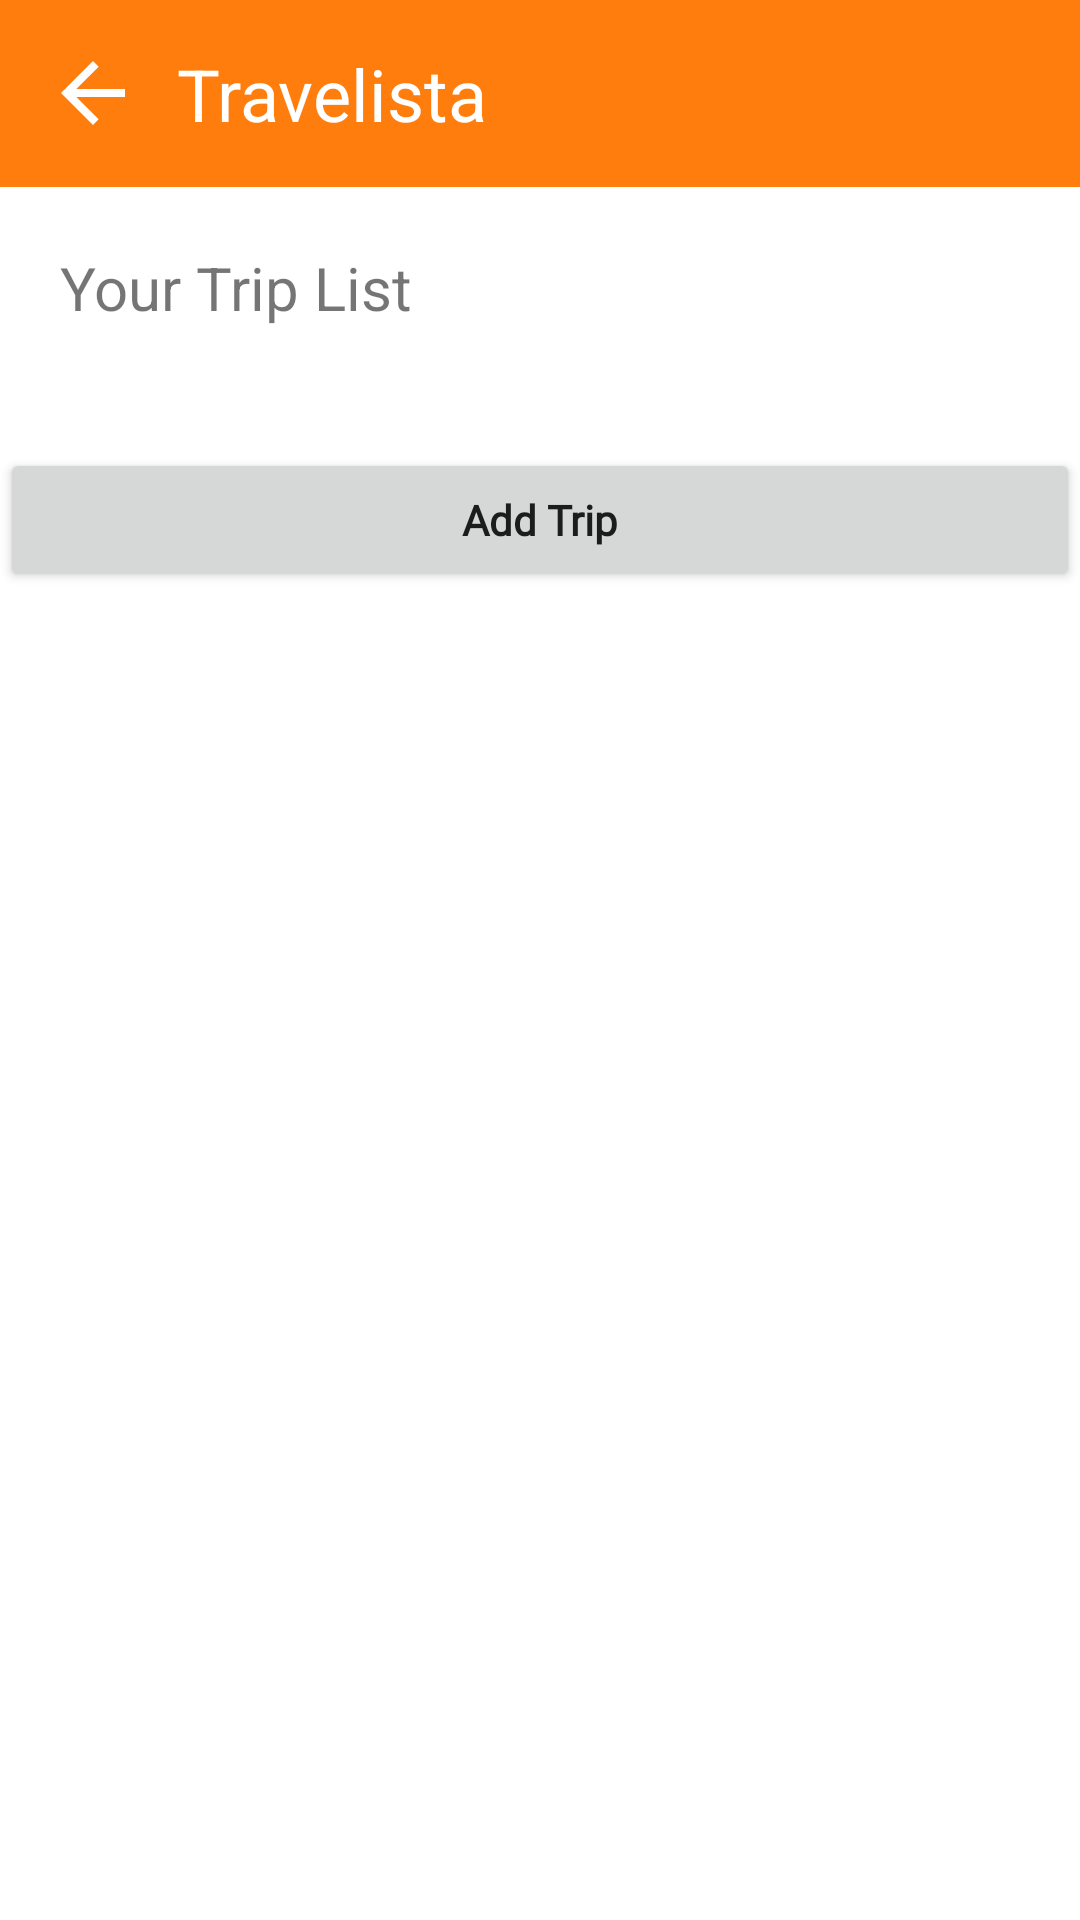

Write the Android layout XML for this screen, with the resource values it uses.
<!-- AndroidManifest.xml: application theme Theme.Travelista -->
<!-- res/layout/activity_itinerary_planner_page.xml -->
<?xml version="1.0" encoding="utf-8"?>
<LinearLayout xmlns:android="http://schemas.android.com/apk/res/android"
    xmlns:app="http://schemas.android.com/apk/res-auto"
    xmlns:tools="http://schemas.android.com/tools"
    android:id="@+id/itineraryPlanner"
    android:layout_width="match_parent"
    android:layout_height="match_parent"
    android:orientation="vertical"
    tools:context=".ItineraryPlannerPage">

    <include layout="@layout/toolbar_back"/>

    <ScrollView
        android:layout_width="match_parent"
        android:layout_height="wrap_content">

        <LinearLayout
            android:layout_width="match_parent"
            android:layout_height="wrap_content"
            android:orientation="vertical">


            <TextView
                android:id="@+id/textView2"
                android:layout_width="wrap_content"
                android:layout_height="wrap_content"
                android:layout_marginStart="20dp"
                android:layout_marginTop="20dp"
                android:text="Your Trip List"
                android:textSize="20sp" />

            <LinearLayout
                android:id="@+id/trips"
                android:layout_width="match_parent"
                android:layout_height="wrap_content"
                android:layout_marginTop="20dp"
                android:orientation="vertical">


            </LinearLayout>

            <androidx.constraintlayout.widget.ConstraintLayout
                android:layout_width="match_parent"
                android:layout_height="match_parent"

                android:layout_gravity="bottom|center_vertical">

                <Button
                    android:id="@+id/btnAddTrip"
                    android:layout_width="360dp"
                    android:layout_height="wrap_content"

                    android:layout_marginTop="20dp"
                    android:layout_marginBottom="20dp"
                    android:fontFamily="@font/quicksand"
                    android:text="Add Trip"
                    android:textAllCaps="false"

                    android:textStyle="bold"
                    app:layout_constraintBottom_toBottomOf="parent"
                    app:layout_constraintEnd_toEndOf="parent"
                    app:layout_constraintStart_toStartOf="parent"
                    app:layout_constraintTop_toTopOf="parent" />

            </androidx.constraintlayout.widget.ConstraintLayout>

        </LinearLayout>


    </ScrollView>





</LinearLayout>
<!-- res/layout/toolbar_back.xml (included above) -->
<?xml version="1.0" encoding="utf-8"?>
<LinearLayout xmlns:android="http://schemas.android.com/apk/res/android"
    android:id="@+id/toolBar_back"
    android:layout_width="match_parent"
    android:layout_height="wrap_content"
    android:background="@color/primary_orange"
    android:gravity="center_vertical"
    android:orientation="horizontal"
    android:padding="15dp">

    <ImageView
        android:id="@+id/btnBack"
        android:layout_width="wrap_content"
        android:layout_height="wrap_content"
        android:src="@drawable/nav_back" />

    <TextView
        android:id="@+id/pageName"
        android:layout_width="0dp"
        android:layout_height="wrap_content"
        android:layout_marginStart="12dp"

        android:layout_weight="1"
        android:text="Travelista"
        android:textColor="@color/white"
        android:textSize="24sp" />
</LinearLayout>
<!-- resources referenced by this layout -->
<resources>
  <color name="primary_orange">#FF7D0D</color>
  <color name="white">#FFFFFFFF</color>
  <!-- drawable nav_back (drawable) -->
  <vector
      xmlns:android="http://schemas.android.com/apk/res/android"
      android:width="32dp"
      android:height="32dp"
      android:autoMirrored="true"
      android:tint="@color/white"
      android:viewportWidth="24"
      android:viewportHeight="24">
  
      <path
          android:fillColor="@android:color/white"
          android:pathData="M20,11H7.83l5.59,-5.59L12,4l-8,8 8,8 1.41,-1.41L7.83,13H20v-2z" />
  </vector>
  <style name="Theme.Travelista" parent="Theme.MaterialComponents.Light.NoActionBar">
          
          <item name="colorPrimary">@color/primary_orange</item>
          <item name="colorPrimaryVariant">@color/primary_variant_orange</item>
          <item name="colorOnPrimary">@color/white</item>
  
          
          <item name="colorSecondary">@color/teal_200</item>
          <item name="colorSecondaryVariant">@color/teal_700</item>
          <item name="colorOnSecondary">@color/black</item>
  
          
          <item name="android:statusBarColor">?attr/colorPrimaryVariant</item>
          <item name="android:navigationBarColor">?attr/colorPrimaryVariant</item>
  
          
  
      </style>
  <color name="primary_variant_orange">#E17D2B</color>
  <color name="teal_200">#FF03DAC5</color>
  <color name="teal_700">#FF018786</color>
  <color name="black">#FF000000</color>
</resources>
